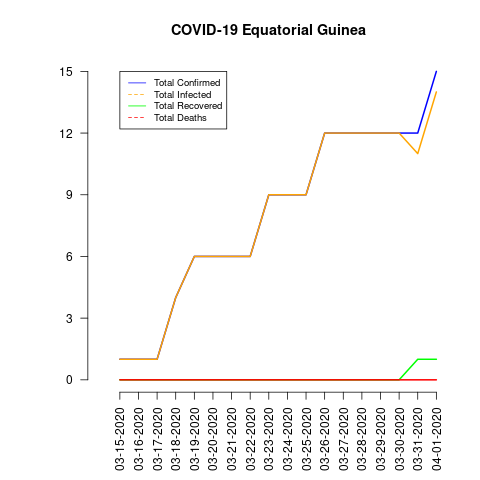

Data behind this chart, as committed beside it:
date, total_confirmed, total_deaths, total_recovered, total_infected, mortality_rate, recovery_rate, daily_growth_rate
03-15-2020, 1, 0, 0, 1, 0.0, 0.0, 0.0
03-16-2020, 1, 0, 0, 1, 0.0, 0.0, 0.0
03-17-2020, 1, 0, 0, 1, 0.0, 0.0, 0.0
03-18-2020, 4, 0, 0, 4, 0.0, 0.0, 0.0
03-19-2020, 6, 0, 0, 6, 0.0, 0.0, 0.0
03-20-2020, 6, 0, 0, 6, 0.0, 0.0, 0.0
03-21-2020, 6, 0, 0, 6, 0.0, 0.0, 0.0
03-22-2020, 6, 0, 0, 6, 0.0, 0.0, 0.0
03-23-2020, 9, 0, 0, 9, 0.0, 0.0, 0.0
03-24-2020, 9, 0, 0, 9, 0.0, 0.0, 0.0
03-25-2020, 9, 0, 0, 9, 0.0, 0.0, 0.0
03-26-2020, 12, 0, 0, 12, 0.0, 0.0, 0.0
03-27-2020, 12, 0, 0, 12, 0.0, 0.0, 0.0
03-28-2020, 12, 0, 0, 12, 0.0, 0.0, 0.0
03-29-2020, 12, 0, 0, 12, 0.0, 0.0, 0.0
03-30-2020, 12, 0, 0, 12, 0.0, 0.0, 0.0
03-31-2020, 12, 0, 1, 11, 0.0, 8.33, 0.0
04-01-2020, 15, 0, 1, 14, 0.0, 6.67, 0.0
